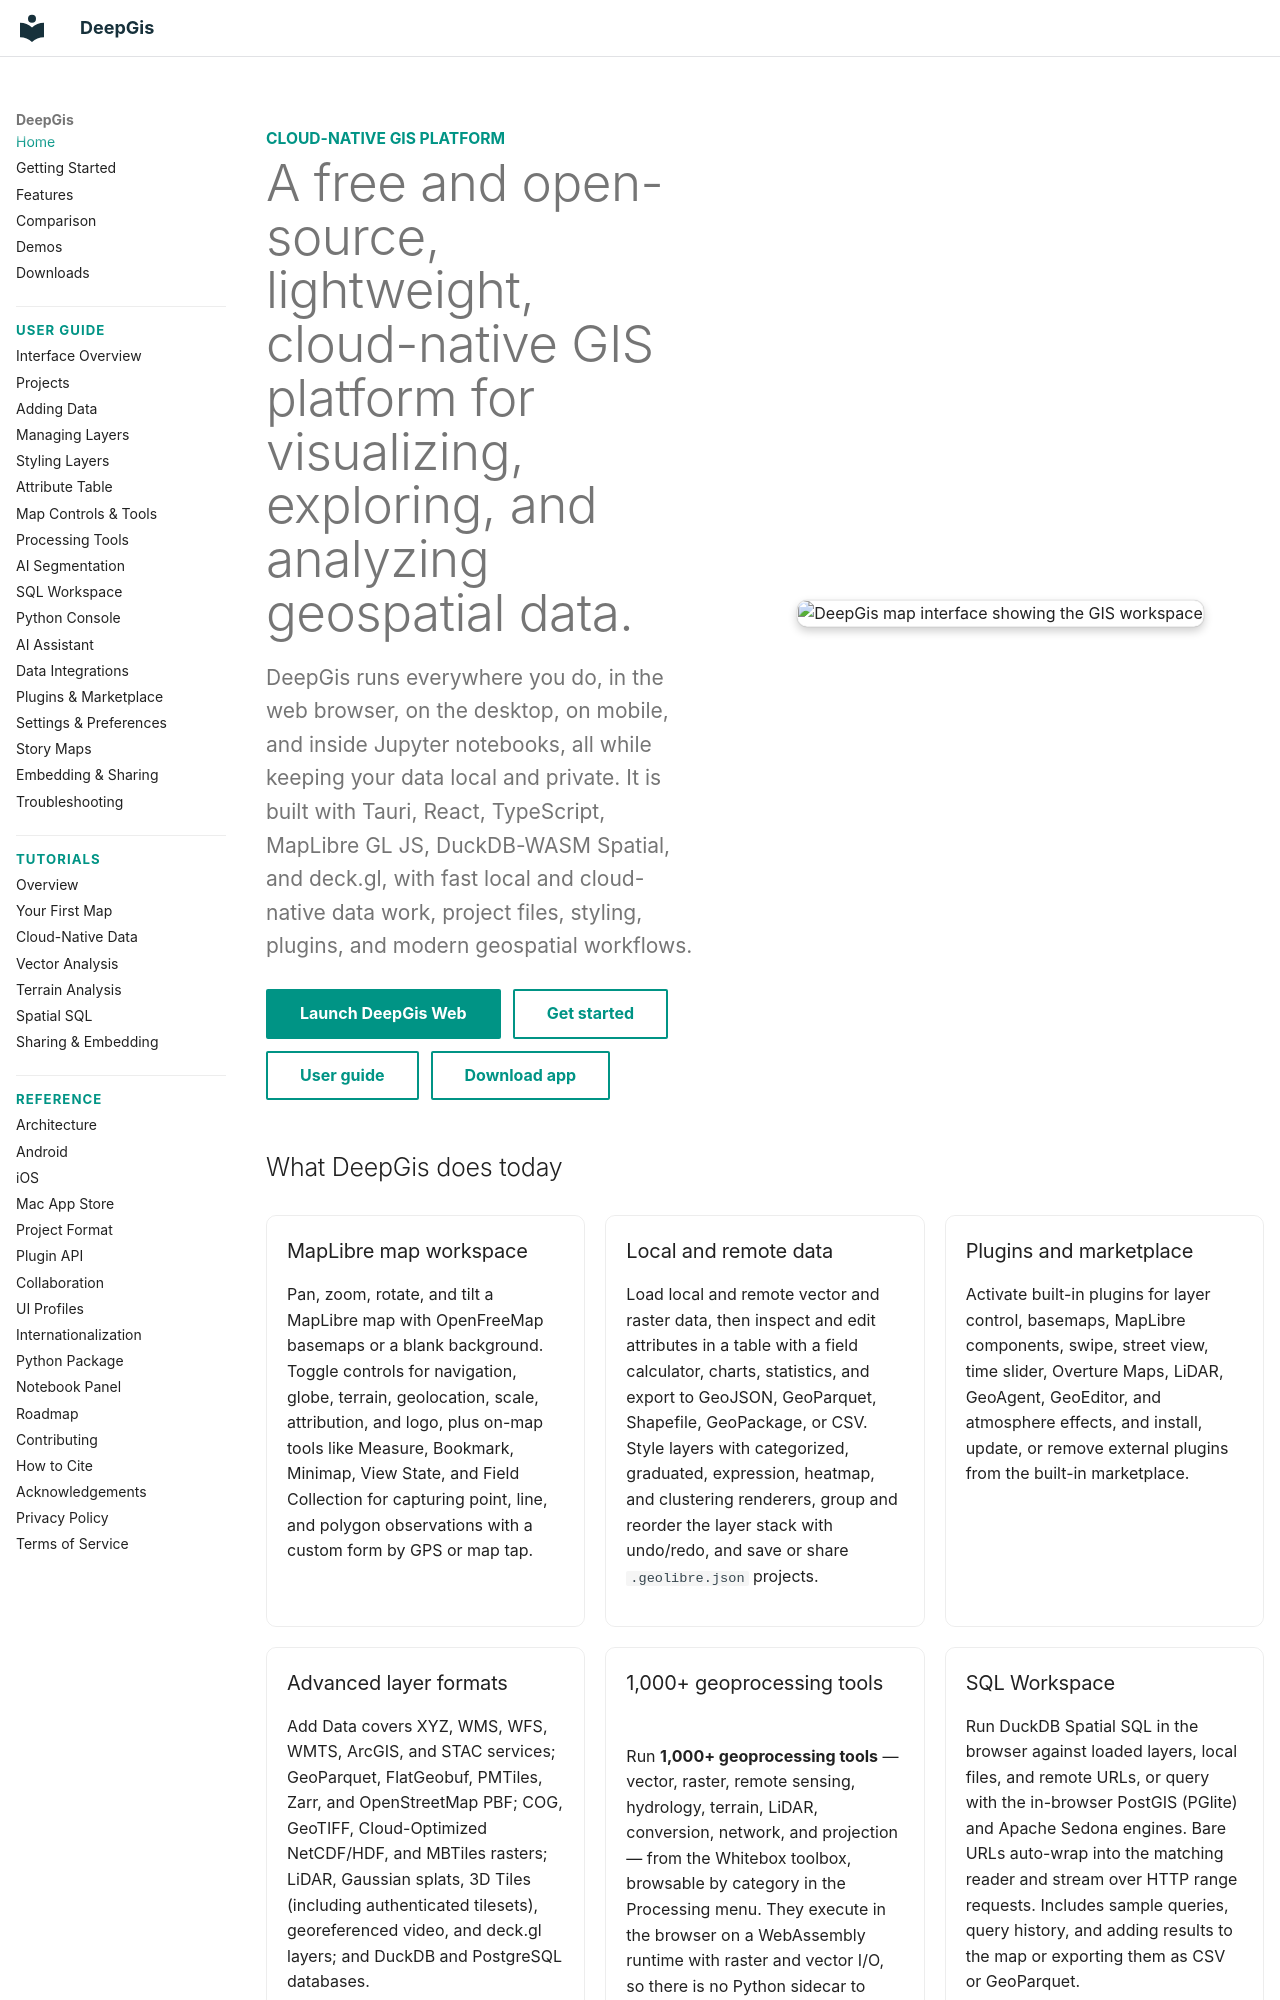

repository: gaojunke/DeepGis · page: index.html · generator: mkdocs

---
title: Home
hide:
  - toc
---

<section class="hero">
  <div class="hero__content">
    <p class="eyebrow">Cloud-native GIS platform</p>
    <h1>A free and open-source, lightweight, cloud-native GIS platform for visualizing, exploring, and analyzing geospatial data.</h1>
    <p class="hero__lead">
      DeepGis runs everywhere you do, in the web browser, on the desktop, on
      mobile, and inside Jupyter notebooks, all while keeping your data local
      and private. It is built with Tauri, React, TypeScript, MapLibre GL JS,
      DuckDB-WASM Spatial, and deck.gl, with fast local and cloud-native data
      work, project files, styling, plugins, and modern geospatial workflows.
    </p>
    <div class="hero__actions">
      <a class="md-button md-button--primary" href="https://web.geolibre.app/">Launch DeepGis Web</a>
      <a class="md-button" href="getting-started/">Get started</a>
      <a class="md-button" href="user-guide/interface/">User guide</a>
      <a class="md-button" href="downloads/">Download app</a>
    </div>
  </div>
  <figure class="hero__media">
    <img src="https://files.opengeos.org/DeepGis-demo.webp" alt="DeepGis map interface showing the GIS workspace">
  </figure>
</section>

## What DeepGis does today

<div class="feature-grid" markdown>

<div class="feature-card" markdown>
### MapLibre map workspace

Pan, zoom, rotate, and tilt a MapLibre map with OpenFreeMap basemaps or a blank background. Toggle controls for navigation, globe, terrain, geolocation, scale, attribution, and logo, plus on-map tools like Measure, Bookmark, Minimap, View State, and Field Collection for capturing point, line, and polygon observations with a custom form by GPS or map tap.
</div>

<div class="feature-card" markdown>
### Local and remote data

Load local and remote vector and raster data, then inspect and edit attributes in a table with a field calculator, charts, statistics, and export to GeoJSON, GeoParquet, Shapefile, GeoPackage, or CSV. Style layers with categorized, graduated, expression, heatmap, and clustering renderers, group and reorder the layer stack with undo/redo, and save or share `.geolibre.json` projects.
</div>

<div class="feature-card" markdown>
### Plugins and marketplace

Activate built-in plugins for layer control, basemaps, MapLibre components, swipe, street view, time slider, Overture Maps, LiDAR, GeoAgent, GeoEditor, and atmosphere effects, and install, update, or remove external plugins from the built-in marketplace.
</div>

<div class="feature-card" markdown>
### Advanced layer formats

Add Data covers XYZ, WMS, WFS, WMTS, ArcGIS, and STAC services; GeoParquet, FlatGeobuf, PMTiles, Zarr, and OpenStreetMap PBF; COG, GeoTIFF, Cloud-Optimized NetCDF/HDF, and MBTiles rasters; LiDAR, Gaussian splats, 3D Tiles (including authenticated tilesets), georeferenced video, and deck.gl layers; and DuckDB and PostgreSQL databases.
</div>

<div class="feature-card" markdown>
### 1,000+ geoprocessing tools

Run **1,000+ geoprocessing tools** — vector, raster, remote sensing, hydrology, terrain, LiDAR, conversion, network, and projection — from the Whitebox toolbox, browsable by category in the Processing menu. They execute in the browser on a WebAssembly runtime with raster and vector I/O, so there is no Python sidecar to install and the full set works on the web, desktop, and Android. The Conversion menu writes cloud-native GeoParquet, FlatGeobuf, PMTiles, and COG, client-side in the browser build or through the Python sidecar on desktop, whose GDAL stack reads more input formats and tiles deeper.
</div>

<div class="feature-card" markdown>
### SQL Workspace

Run DuckDB Spatial SQL in the browser against loaded layers, local files, and remote URLs, or query with the in-browser PostGIS (PGlite) and Apache Sedona engines. Bare URLs auto-wrap into the matching reader and stream over HTTP range requests. Includes sample queries, query history, and adding results to the map or exporting them as CSV or GeoParquet.
</div>

<div class="feature-card" markdown>
### Vector tools

Geometry tools under Processing → Vector — buffer, centroids, convex hull, dissolve, bounding box, simplify, smooth, regular grid, clip, overlay (intersect/difference/union), spatial and attribute joins, selection, Voronoi/Delaunay, and H3 grids and binning — run in the browser with Turf.js, with an optional GeoPandas sidecar engine. A Spatial Statistics toolbox and a batch runner with model/pipeline chaining round out Processing.
</div>

<div class="feature-card" markdown>
